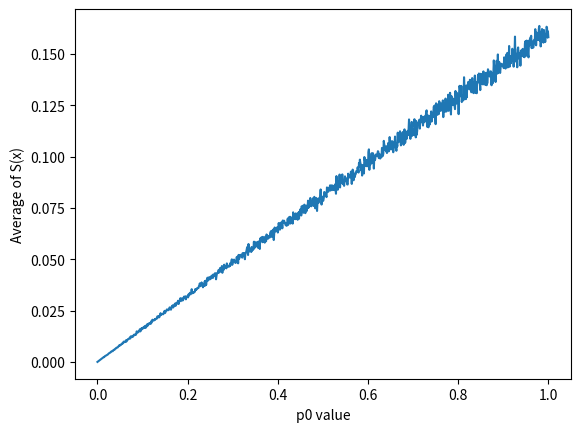

Write Python code to recreate this figure.
""" This file approximates the graph of different p0 values vs the average value of S(x), 
where S(x) = p0 / (1+exp(-(x-mu - stnd))), where x is the input age pulled from a normal distribution, mu is the 
mean of that normal distribution, and stnd is the standard deviation."
"""
# imports
import math
import numpy as np
import pandas as pd
import matplotlib.pyplot as plt
# introduce a truncated normal distribution
from scipy.stats import truncnorm

# approximated loosely from https://www.kff.org/other/state-indicator/distribution-by-age/?dataView=0&currentTimeframe=0&sortModel=%7B%22colId%22:%22Location%22,%22sort%22:%22asc%22%7D
mu = 45
sigma = 20.6

# defined function from here: https://stackoverflow.com/questions/36894191/how-to-get-a-normal-distribution-within-a-range-in-numpy
def get_truncated_normal(mean=0, sd=1, low=0, upp=10):
    return truncnorm(
        (low - mean) / sd, (upp - mean) / sd, loc=mean, scale=sd)

# the S(x) function, given a particular p0 and input age
def S(p0, x):
    return p0/(1+math.exp(-(x-mu-sigma)))

# computes the average of all values in numTrials used as inputs for S(x)
def average(p0, trials):
    sum = 0
    size = len(trials)
    for num in trials:
        if num < 0:
            raise ValueError
        output = S(p0, num)
        sum += output
    # return the average
    return sum / size

def main():
    numVals = 1001
    numP0 = np.linspace(0, 1, numVals)
    averages = np.zeros(numVals)
    # the number of generated values for the ages
    numTrials = 10000
    # truncated normal distribution instance
    distro = get_truncated_normal(mean=mu, sd=sigma, low=0, upp=math.inf)
    # get all of the average values
    for i, num in enumerate(numP0):
        trials = distro.rvs(numTrials)
        #trials = np.random.normal(mu, sigma, numTrials)
        averages[i] = average(num, trials)
    
    # create a pandas dataframe
    df = pd.DataFrame({'p0': numP0, 'Average of S(x)':averages})
    df.to_csv("Approx_p0_vs_S(x)avg.csv", index=False)

    plt.plot(numP0, averages, label="Average of S(x) function when applied to normal distribution")
    plt.xlabel("p0 value")
    plt.ylabel("Average of S(x)")
    plt.show()

if __name__ == '__main__':
    main()
    


